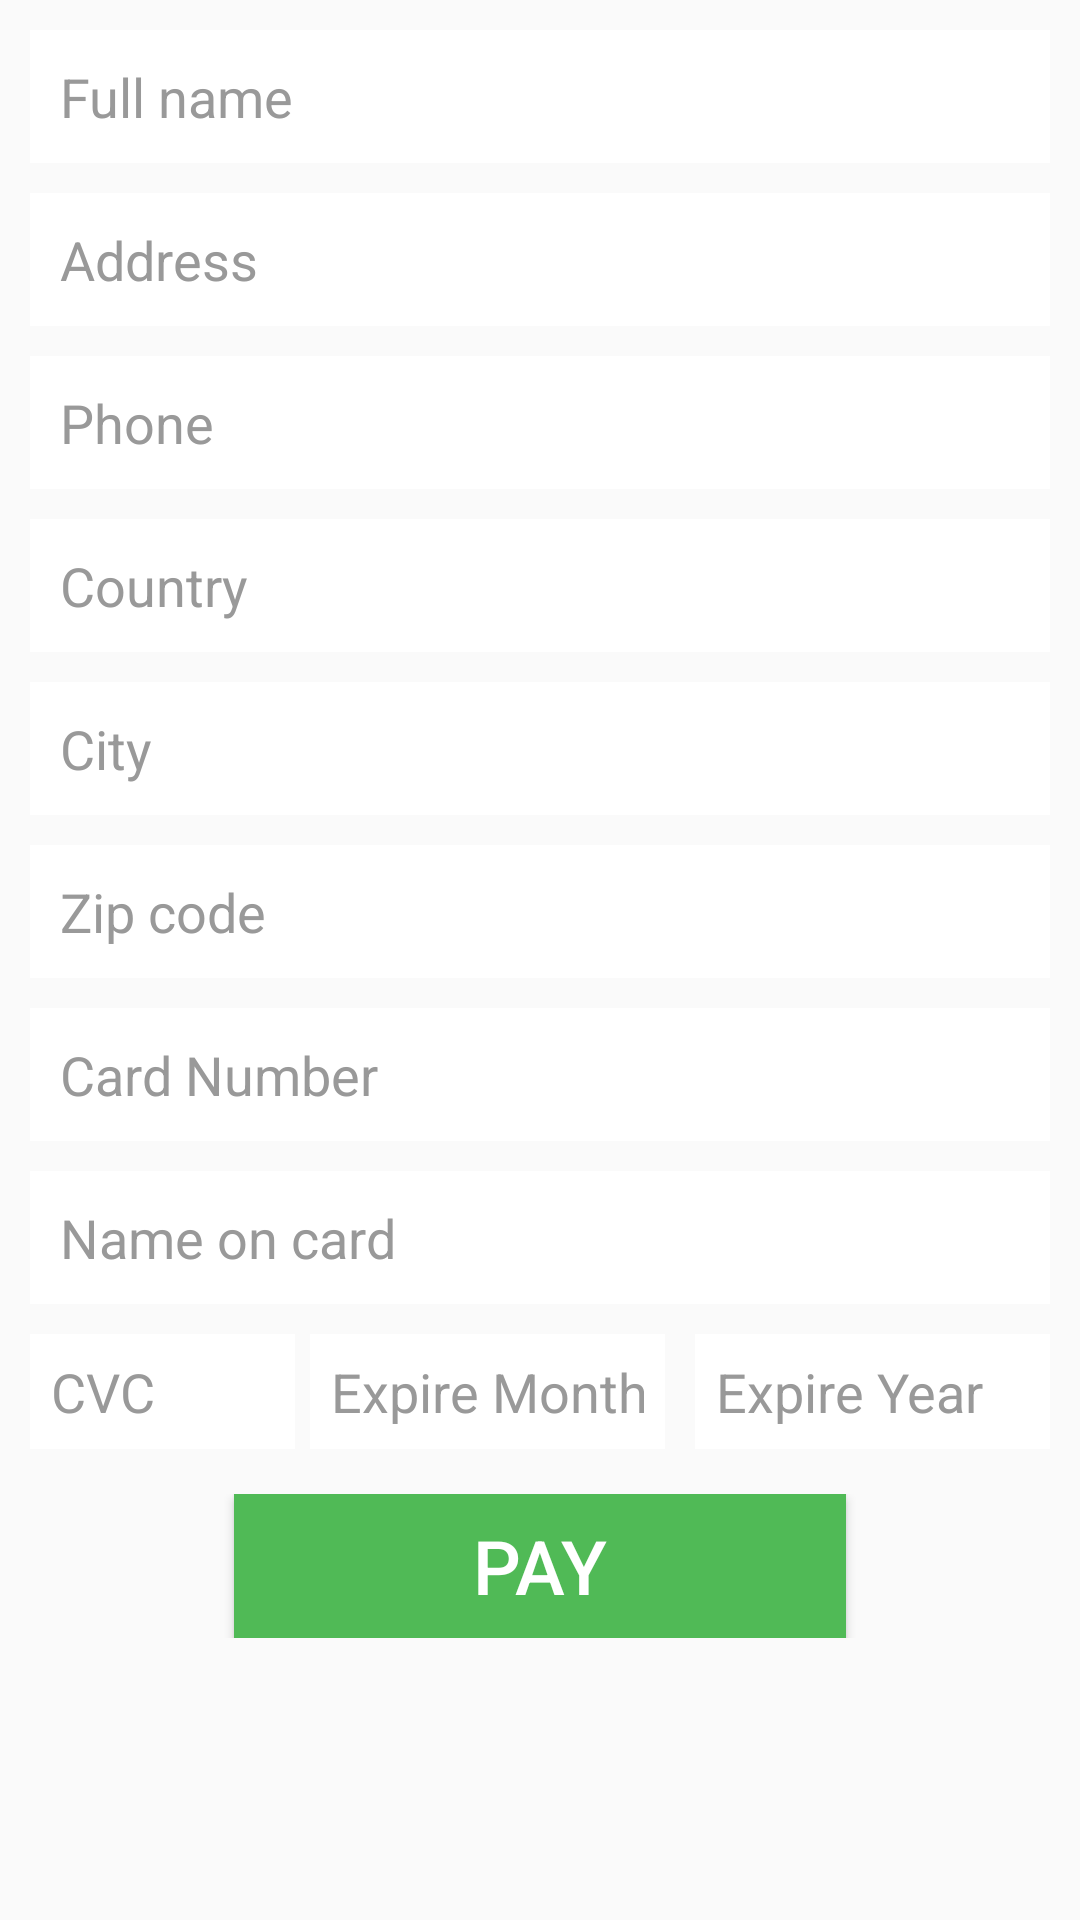

Reconstruct the res/layout file that produces this screen, plus the resources it refers to.
<!-- AndroidManifest.xml: application theme AppTheme.DarkActionBar -->
<!-- res/layout/activity_order.xml -->
<?xml version="1.0" encoding="utf-8"?>
<LinearLayout xmlns:android="http://schemas.android.com/apk/res/android"
    android:layout_width="match_parent"
    android:layout_height="match_parent"
    android:orientation="vertical">

    <ScrollView
        android:layout_width="fill_parent"
        android:layout_height="fill_parent"
        android:padding="10dp">

        <LinearLayout
            android:layout_width="fill_parent"
            android:layout_height="wrap_content"
            android:orientation="vertical">

            <EditText
                android:id="@+id/fullName"
                android:layout_width="fill_parent"
                android:layout_height="wrap_content"
                android:layout_marginBottom="10dp"
                android:background="@color/input_register_bg"
                android:hint="@string/hint_name"
                android:inputType="textCapWords"
                android:padding="10dp"
                android:singleLine="true"
                android:textColor="@color/input_register"
                android:textColorHint="@color/input_register_hint" />

            <EditText
                android:id="@+id/address"
                android:layout_width="fill_parent"
                android:layout_height="wrap_content"
                android:layout_marginBottom="10dp"
                android:background="@color/input_register_bg"
                android:hint="@string/hint_address"
                android:inputType="textPostalAddress"
                android:padding="10dp"
                android:singleLine="true"
                android:textColor="@color/input_register"
                android:textColorHint="@color/input_register_hint" />

            <EditText
                android:id="@+id/phone"
                android:layout_width="fill_parent"
                android:layout_height="wrap_content"
                android:layout_marginBottom="10dp"
                android:background="@color/input_register_bg"
                android:hint="@string/hint_phone"
                android:inputType="phone"
                android:padding="10dp"
                android:singleLine="true"
                android:textColor="@color/input_register"
                android:textColorHint="@color/input_register_hint" />

            <EditText
                android:id="@+id/country"
                android:layout_width="fill_parent"
                android:layout_height="wrap_content"
                android:layout_marginBottom="10dp"
                android:background="@color/input_register_bg"
                android:hint="@string/hint_country"
                android:inputType="textCapWords"
                android:padding="10dp"
                android:singleLine="true"
                android:textColor="@color/input_register"
                android:textColorHint="@color/input_register_hint" />

            <EditText
                android:id="@+id/city"
                android:layout_width="fill_parent"
                android:layout_height="wrap_content"
                android:layout_marginBottom="10dp"
                android:background="@color/input_register_bg"
                android:hint="@string/hint_city"
                android:inputType="textCapWords"
                android:padding="10dp"
                android:singleLine="true"
                android:textColor="@color/input_register"
                android:textColorHint="@color/input_register_hint" />

            <EditText
                android:id="@+id/zipCode"
                android:layout_width="fill_parent"
                android:layout_height="wrap_content"
                android:layout_marginBottom="10dp"
                android:background="@color/input_register_bg"
                android:hint="@string/hint_zip"
                android:inputType="number"
                android:padding="10dp"
                android:singleLine="true"
                android:textColor="@color/input_register"
                android:textColorHint="@color/input_register_hint" />

            <EditText
                android:maxLength="16"
                android:id="@+id/cardNumber"
                android:layout_width="fill_parent"
                android:layout_height="wrap_content"
                android:layout_marginBottom="10dp"
                android:background="@color/input_register_bg"
                android:hint="@string/hint_cardNumber"
                android:inputType="number"
                android:padding="10dp"
                android:singleLine="true"
                android:textColor="@color/input_register"
                android:textColorHint="@color/input_register_hint" />

            <EditText
                android:id="@+id/cardHolderName"
                android:layout_width="fill_parent"
                android:layout_height="wrap_content"
                android:layout_marginBottom="10dp"
                android:background="@color/input_register_bg"
                android:hint="@string/hint_cardName"
                android:inputType="textCapWords"
                android:padding="10dp"
                android:singleLine="true"
                android:textColor="@color/input_register"
                android:textColorHint="@color/input_register_hint" />

            <LinearLayout
                android:layout_width="fill_parent"
                android:layout_height="wrap_content"
                android:orientation="horizontal">
                <EditText
                    android:id="@+id/CVC"
                    android:maxLength="3"
                    android:layout_width="0dp"
                    android:layout_height="wrap_content"
                    android:layout_marginRight="5dp"
                    android:layout_weight="3"
                    android:background="@color/input_register_bg"
                    android:hint="@string/hint_cvc"
                    android:inputType="numberDecimal"
                    android:padding="7dp"
                    android:singleLine="true"
                    android:textColor="@color/input_register"
                    android:textColorHint="@color/input_register_hint" />

                <EditText
                    android:id="@+id/expireMonth"
                    android:maxLength="2"
                    android:layout_width="0dp"
                    android:layout_height="wrap_content"
                    android:layout_marginRight="5dp"
                    android:layout_weight="4"
                    android:background="@color/input_register_bg"
                    android:hint="@string/hint_expireMonth"
                    android:inputType="numberDecimal"
                    android:padding="7dp"
                    android:singleLine="true"
                    android:textColor="@color/input_register"
                    android:textColorHint="@color/input_register_hint" />

                <EditText
                    android:id="@+id/expireYear"
                    android:maxLength="4"
                    android:layout_width="0dp"
                    android:layout_height="wrap_content"
                    android:layout_marginLeft="5dp"
                    android:layout_weight="4"
                    android:background="@color/input_register_bg"
                    android:hint="@string/hint_expireYear"
                    android:inputType="numberDecimal"
                    android:padding="7dp"
                    android:singleLine="true"
                    android:textColor="@color/input_register"
                    android:textColorHint="@color/input_register_hint" />
            </LinearLayout>

            <LinearLayout
                android:layout_width="fill_parent"
                android:layout_height="wrap_content"
                android:layout_marginTop="15dp"
                android:gravity="center"
                android:orientation="horizontal"
                android:weightSum="10">

                <Button
                    android:id="@+id/buy"
                    android:layout_width="0dp"
                    android:layout_height="wrap_content"
                    android:layout_weight="6"
                    android:background="@color/btn_login_bg"
                    android:text="@string/btn_pay"
                    android:textColor="@android:color/white"
                    android:textSize="25sp" />
            </LinearLayout>

        </LinearLayout>

    </ScrollView>

</LinearLayout>
<!-- resources referenced by this layout -->
<resources>
  <color name="btn_login_bg">#ff50ba56</color>
  <color name="input_register">#222222</color>
  <color name="input_register_bg">#ffffffff</color>
  <color name="input_register_hint">#999999</color>
  <string name="btn_pay">"Pay"</string>
  <string name="hint_address">"Address"</string>
  <string name="hint_cardName">"Name on card"</string>
  <string name="hint_cardNumber">"Card Number"</string>
  <string name="hint_city">"City"</string>
  <string name="hint_country">"Country"</string>
  <string name="hint_cvc">"CVC"</string>
  <string name="hint_expireMonth">"Expire Month"</string>
  <string name="hint_expireYear">"Expire Year"</string>
  <string name="hint_name">"Full name"</string>
  <string name="hint_phone">"Phone"</string>
  <string name="hint_zip">"Zip code"</string>
  <style name="AppTheme.DarkActionBar" parent="Theme.AppCompat.Light.NoActionBar">
          
      </style>
</resources>
